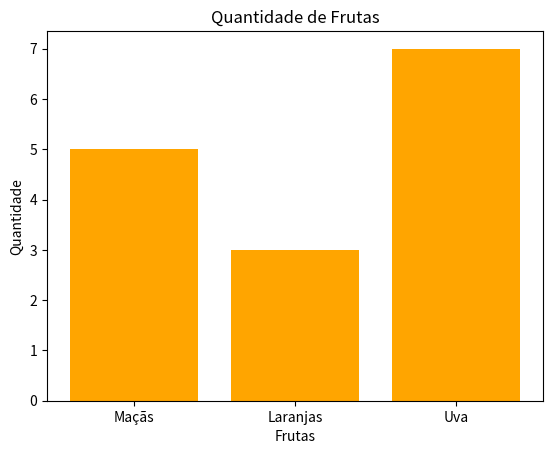

The matplotlib source for this figure:
import matplotlib.pyplot as plt

# criando um grafico de linhas 
#plt.plot([1, 2, 3], [2, 6, 7])

# imprimindo o gráfico
#plt.show()

# Dados
x = ['Maçãs', 'Laranjas', 'Uva']
y = [5, 3, 7]

plt.bar(x, y, color= 'orange')

# adicionando rotulos
plt.xlabel('Frutas')
plt.ylabel('Quantidade')
plt.title('Quantidade de Frutas')

plt.show()
